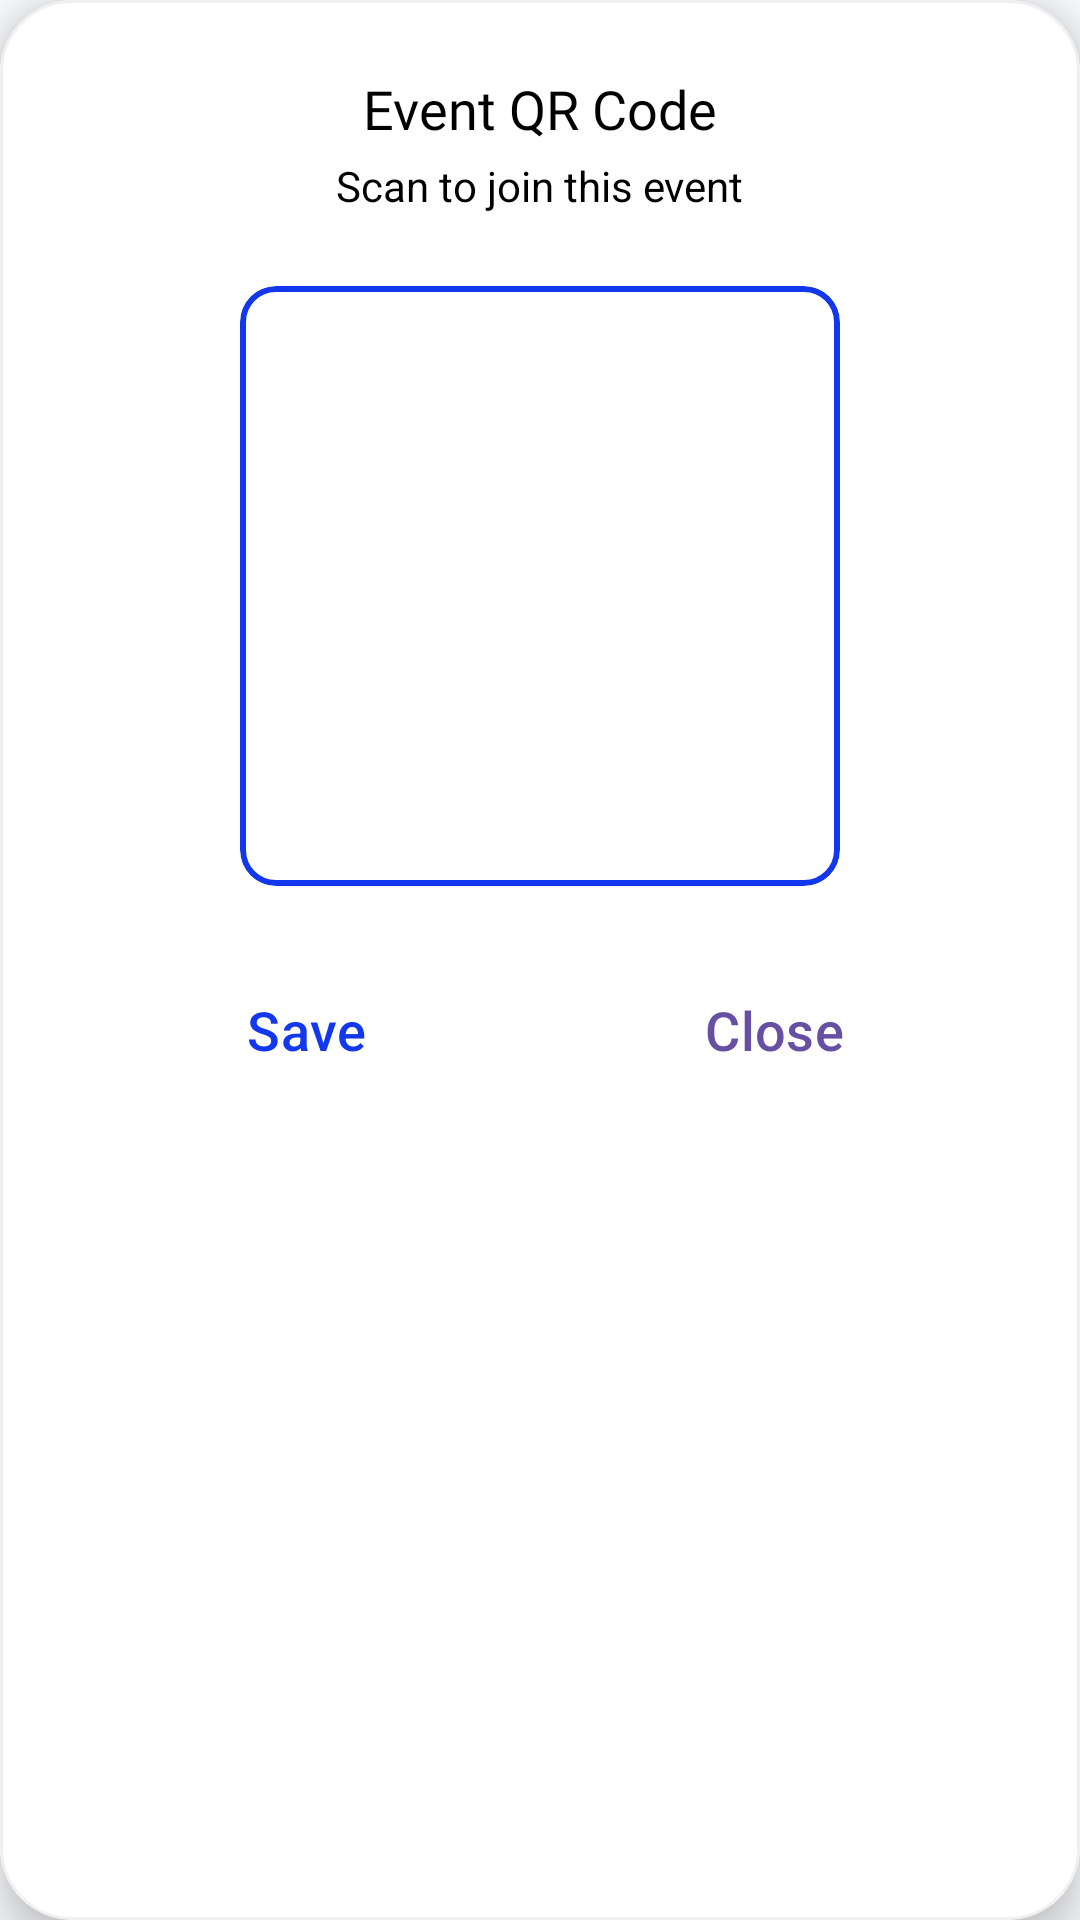

Write the Android layout XML for this screen, with the resource values it uses.
<!-- AndroidManifest.xml: application theme Theme.TuringEventLottery -->
<!-- res/layout/dialog_qr_code.xml -->
<?xml version="1.0" encoding="utf-8"?>
<com.google.android.material.card.MaterialCardView xmlns:android="http://schemas.android.com/apk/res/android"
    xmlns:app="http://schemas.android.com/apk/res-auto"
    android:layout_width="300dp"
    android:layout_height="wrap_content"
    android:layout_gravity="center"
    app:cardCornerRadius="24dp"
    app:cardElevation="8dp"
    app:strokeColor="#F0F0F0"
    app:strokeWidth="1dp">

    <LinearLayout
        android:layout_width="match_parent"
        android:layout_height="wrap_content"
        android:gravity="center"
        android:orientation="vertical"
        android:padding="24dp">

        <TextView
            android:layout_width="wrap_content"
            android:layout_height="wrap_content"
            android:fontFamily="@font/poppins_semibold"
            android:text="Event QR Code"
            android:textColor="@color/headerText"
            android:textSize="18sp" />

        <TextView
            android:layout_width="wrap_content"
            android:layout_height="wrap_content"
            android:layout_marginTop="4dp"
            android:text="Scan to join this event"
            android:textColor="@color/headerSubtext"
            android:textSize="14sp" />

        <com.google.android.material.card.MaterialCardView
            android:id="@+id/qrContainer"
            android:layout_width="wrap_content"
            android:layout_height="wrap_content"
            android:layout_marginTop="24dp"
            app:cardCornerRadius="12dp"
            app:cardElevation="0dp"
            app:strokeColor="@color/primaryBlue"
            app:strokeWidth="2dp">

            <ImageView
                android:id="@+id/qrCodeImageView"
                android:layout_width="200dp"
                android:layout_height="200dp"
                android:padding="12dp"
                android:scaleType="fitCenter" />
        </com.google.android.material.card.MaterialCardView>

        <LinearLayout
            android:layout_width="match_parent"
            android:layout_height="wrap_content"
            android:layout_marginTop="24dp"
            android:orientation="horizontal">

            <com.google.android.material.button.MaterialButton
                android:id="@+id/saveQrButton"
                style="@style/Widget.Material3.Button.TonalButton"
                android:layout_width="0dp"
                android:layout_height="wrap_content"
                android:layout_weight="1"
                android:text="Save"
                android:textColor="@color/primaryBlue"
                android:textSize="18sp"
                app:icon="@drawable/baseline_download_24" />

            <com.google.android.material.button.MaterialButton
                android:id="@+id/closeDialogButton"
                style="@style/Widget.Material3.Button.TextButton"
                android:layout_width="0dp"
                android:layout_height="wrap_content"
                android:layout_weight="1"
                android:text="Close"
                android:textColor="@color/headerSubtext"
                android:textSize="18sp" />
        </LinearLayout>

    </LinearLayout>
</com.google.android.material.card.MaterialCardView>
<!-- resources referenced by this layout -->
<resources>
  <color name="primaryBlue">#1337ec</color>
  <style name="Theme.TuringEventLottery" parent="Base.Theme.TuringEventLottery" />
  <style name="Base.Theme.TuringEventLottery" parent="Theme.Material3.DayNight.NoActionBar">
          <item name="android:windowBackground">@color/primaryBackground</item>
          <item name="android:textColor">@color/black</item>
          <item name="materialButtonStyle">@style/DefaultButtonLook</item>
          <item name="materialCardViewStyle">@style/DefaultCardLook</item>
      </style>
  <color name="primaryBackground">#F8F9FC</color>
  <color name="black">#FF000000</color>
  <style name="DefaultButtonLook" parent="Widget.Material3.Button">
          <item name="android:backgroundTint">@color/white</item>
          <item name="android:textColor">@color/black</item>
          <item name="android:textSize">22sp</item>
          <item name="android:paddingLeft">16dp</item>
          <item name="android:paddingRight">16dp</item>
          <item name="cornerRadius">12dp</item>
      </style>
  <style name="DefaultCardLook" parent="Widget.MaterialComponents.CardView">
          <item name="android:backgroundTint">@color/white</item>
          <item name="android:textColor">@color/black</item>
          <item name="android:textSize">22sp</item>
          <item name="android:padding">16dp</item>
          <item name="cornerRadius">12dp</item>
          <item name="cardElevation">6dp</item>
      </style>
  <color name="white">#FFFFFFFF</color>
</resources>
